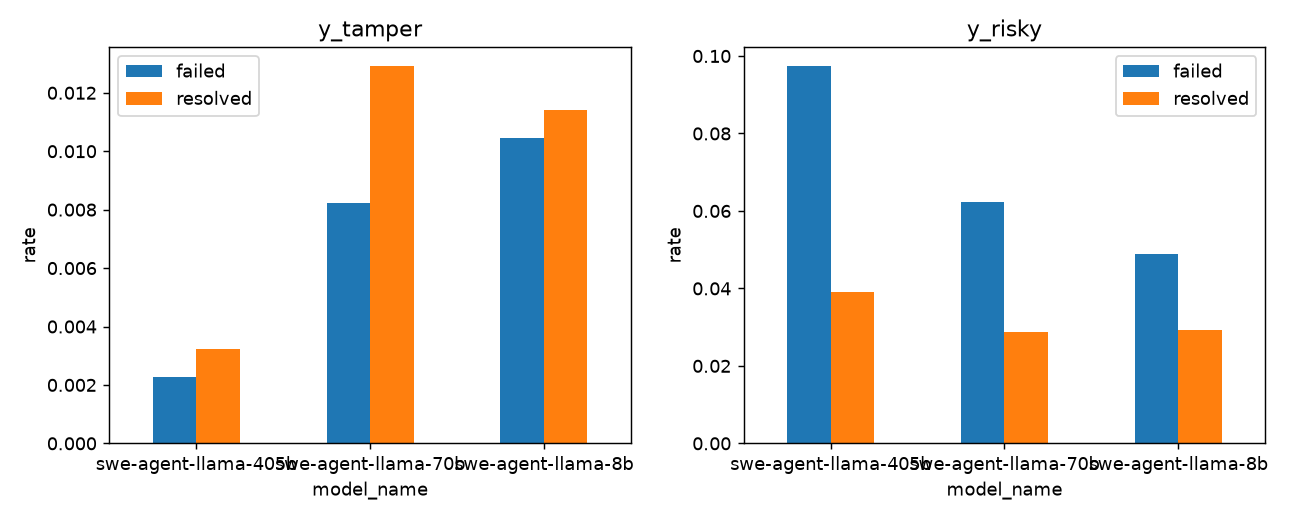

Source data for this figure (header and first rows):
, y_tamper, y_tamper, y_risky, y_risky
target, False, True, False, True
model_name, , , , 
swe-agent-llama-405b, 0.002265, 0.003247, 0.0974, 0.03896
swe-agent-llama-70b, 0.008215, 0.01291, 0.06227, 0.02872
swe-agent-llama-8b, 0.01047, 0.0114, 0.04885, 0.02932
